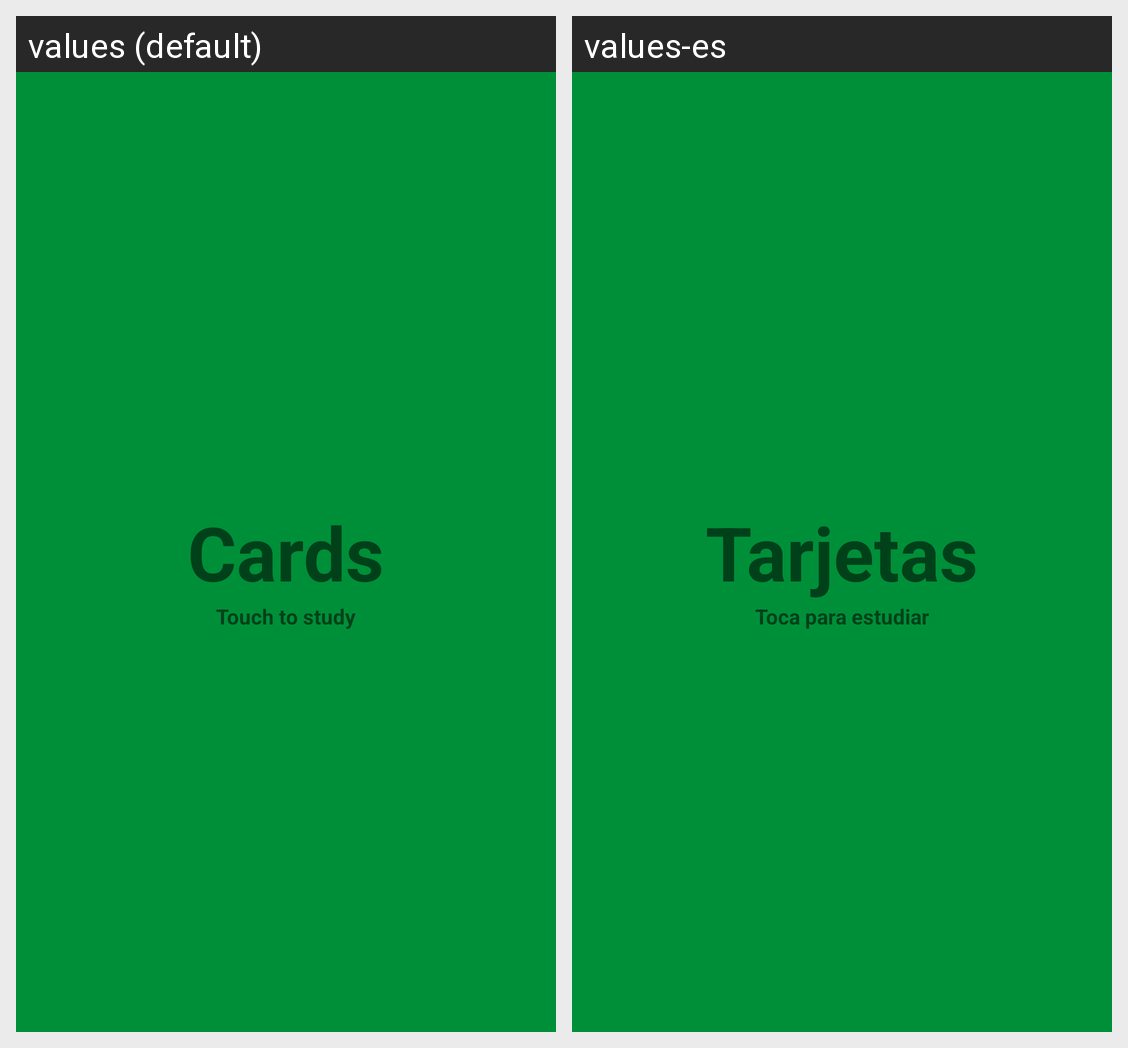

Locale-by-locale string values for the Android screen shown in this grid:
Android screen res/layout/fragment_title.xml rendered under 2 locales, left to right: values (default), values-es. Device: Nexus 5 (rendered at 1080×1920; each locale shown at half size, 540×960, under a caption strip naming it); theme Theme.Cards.
Strings drawn on this screen, with the default value and each locale's value (text and hints the layout hard-codes, and strings that could not be matched under every locale, appear in the picture but are not listed):

app_name
  values: Cards
  values-es: Tarjetas

subtitle_text
  values: Touch to study
  values-es: Toca para estudiar
